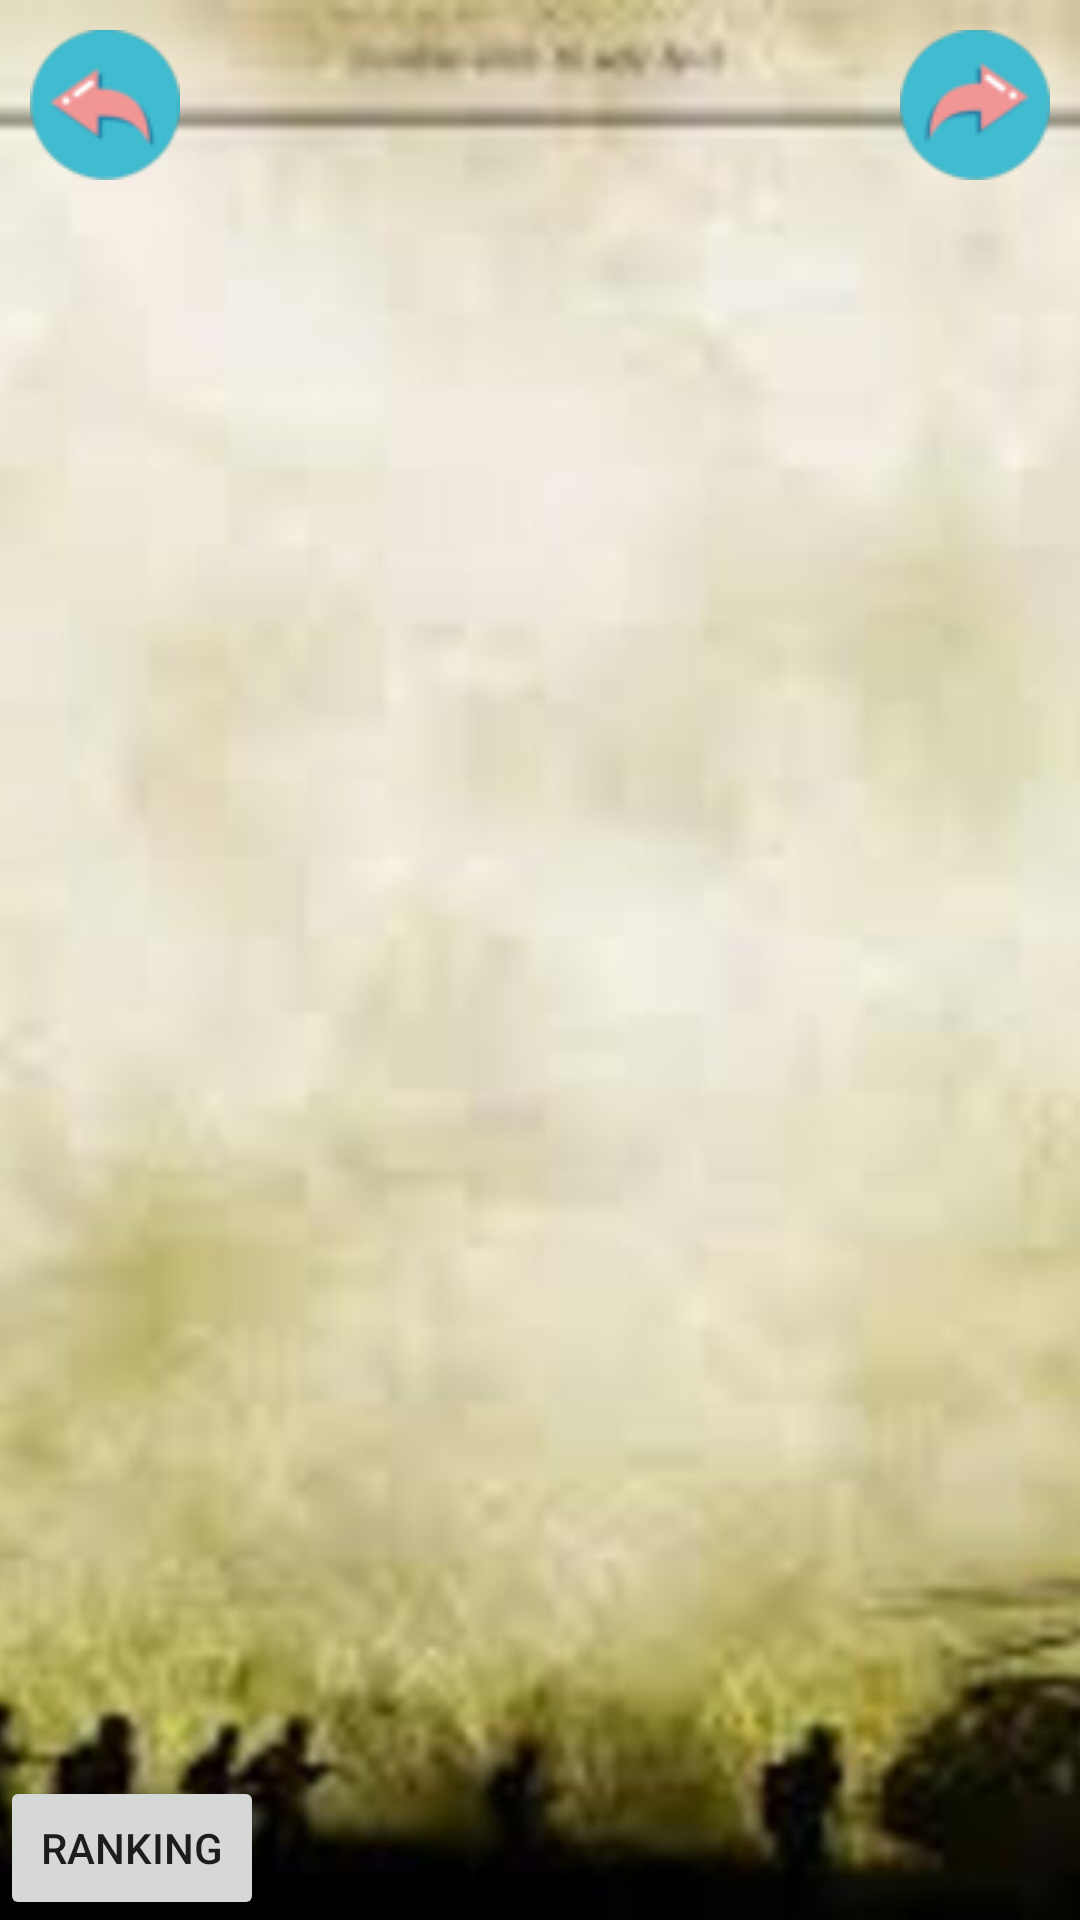

Reconstruct the res/layout file that produces this screen, plus the resources it refers to.
<!-- AndroidManifest.xml: application theme AppTheme -->
<!-- res/layout/activity_choose_theme.xml -->
<?xml version="1.0" encoding="utf-8"?>
<androidx.constraintlayout.widget.ConstraintLayout xmlns:android="http://schemas.android.com/apk/res/android"
    xmlns:app="http://schemas.android.com/apk/res-auto"
    xmlns:tools="http://schemas.android.com/tools"
    android:layout_width="match_parent"
    android:layout_height="match_parent"
    tools:context=".ChooseTheme">


    <ImageView
        android:id="@+id/character_back"
        android:layout_width="wrap_content"
        android:layout_height="wrap_content"
        android:scaleType="centerCrop"
        android:src="@drawable/choose_character_back"
        app:layout_constraintBottom_toBottomOf="parent"
        app:layout_constraintEnd_toEndOf="parent"
        app:layout_constraintHorizontal_bias="1.0"
        app:layout_constraintStart_toStartOf="parent"
        app:layout_constraintTop_toTopOf="parent"
        app:layout_constraintVertical_bias="1.0" />

    <ImageView
        android:id="@+id/back"
        android:layout_width="wrap_content"
        android:layout_height="wrap_content"
        android:layout_marginStart="10dp"
        android:layout_marginTop="10dp"
        app:layout_constraintStart_toStartOf="parent"
        app:layout_constraintTop_toTopOf="parent"
        app:srcCompat="@drawable/button_back" />

    <ImageView
        android:id="@+id/assasin"
        android:layout_width="250dp"
        android:layout_height="150dp"
        android:layout_marginStart="111dp"
        android:layout_marginTop="132dp"
        android:layout_marginEnd="410dp"
        android:layout_marginBottom="232dp"
        app:layout_constraintBottom_toBottomOf="parent"
        app:layout_constraintEnd_toEndOf="parent"
        app:layout_constraintHorizontal_bias="0.25"
        app:layout_constraintStart_toStartOf="parent"
        app:layout_constraintTop_toTopOf="parent"
        app:layout_constraintVertical_bias="0.553"
        app:srcCompat="@drawable/assassinscreed_back" />

    <ImageView
        android:id="@+id/nature_back"
        android:layout_width="250dp"
        android:layout_height="150dp"
        android:layout_marginStart="393dp"
        android:layout_marginTop="313dp"
        android:layout_marginEnd="128dp"
        android:layout_marginBottom="51dp"
        app:layout_constraintBottom_toBottomOf="parent"
        app:layout_constraintEnd_toEndOf="parent"
        app:layout_constraintHorizontal_bias="0.275"
        app:layout_constraintStart_toStartOf="parent"
        app:layout_constraintTop_toTopOf="parent"
        app:layout_constraintVertical_bias="0.64"
        app:srcCompat="@drawable/nature_choose" />

    <ImageView
        android:id="@+id/palace"
        android:layout_width="250dp"
        android:layout_height="150dp"
        android:layout_marginStart="111dp"
        android:layout_marginTop="313dp"
        android:layout_marginEnd="410dp"
        android:layout_marginBottom="51dp"
        app:layout_constraintBottom_toBottomOf="parent"
        app:layout_constraintEnd_toEndOf="parent"
        app:layout_constraintHorizontal_bias="0.25"
        app:layout_constraintStart_toStartOf="parent"
        app:layout_constraintTop_toTopOf="parent"
        app:layout_constraintVertical_bias="0.64"
        app:srcCompat="@drawable/palace_choose" />

    <ImageView
        android:id="@+id/fantastic_back"
        android:layout_width="250dp"
        android:layout_height="150dp"
        android:layout_marginStart="393dp"
        android:layout_marginTop="132dp"
        android:layout_marginEnd="128dp"
        android:layout_marginBottom="232dp"
        app:layout_constraintBottom_toBottomOf="parent"
        app:layout_constraintEnd_toEndOf="parent"
        app:layout_constraintHorizontal_bias="0.275"
        app:layout_constraintStart_toStartOf="parent"
        app:layout_constraintTop_toTopOf="parent"
        app:layout_constraintVertical_bias="0.553"
        app:srcCompat="@drawable/fantasy_choose" />

    <ImageView
        android:id="@+id/next"
        android:layout_width="wrap_content"
        android:layout_height="wrap_content"
        android:layout_marginTop="10dp"
        android:layout_marginEnd="10dp"
        app:layout_constraintEnd_toEndOf="parent"
        app:layout_constraintTop_toTopOf="parent"
        app:srcCompat="@drawable/button_next" />

    <ImageView
        android:id="@+id/theme_store"
        android:layout_width="wrap_content"
        android:layout_height="wrap_content"
        android:layout_marginStart="340dp"
        android:layout_marginTop="5dp"
        android:layout_marginEnd="340dp"
        app:layout_constraintEnd_toEndOf="parent"
        app:layout_constraintStart_toStartOf="parent"
        app:layout_constraintTop_toTopOf="parent"
        app:srcCompat="@drawable/store" />

    <Button
        android:id="@+id/button"
        android:layout_width="wrap_content"
        android:layout_height="wrap_content"
        android:text="Ranking"
        app:layout_constraintBottom_toBottomOf="parent"
        app:layout_constraintStart_toStartOf="parent" />

</androidx.constraintlayout.widget.ConstraintLayout>

<!-- resources referenced by this layout -->
<resources>
  <!-- drawable assassinscreed_back: png bitmap (drawable, 746015 bytes) -->
  <!-- drawable button_back: png bitmap (drawable-v24, 3681 bytes) -->
  <!-- drawable button_next: png bitmap (drawable-v24, 3618 bytes) -->
  <!-- drawable choose_character_back: png bitmap (drawable-v24, 716024 bytes) -->
  <!-- drawable palace_choose: png bitmap (drawable, 1038070 bytes) -->
  <!-- drawable store: png bitmap (drawable, 3934 bytes) -->
  <style name="AppTheme" parent="Theme.AppCompat.Light.DarkActionBar">
          
          <item name="colorPrimary">@color/colorPrimary</item>
          <item name="colorPrimaryDark">@color/colorPrimaryDark</item>
          <item name="colorAccent">@color/colorAccent</item>
      </style>
  <color name="colorPrimary">#008577</color>
  <color name="colorPrimaryDark">#00574B</color>
  <color name="colorAccent">#D81B60</color>
</resources>
